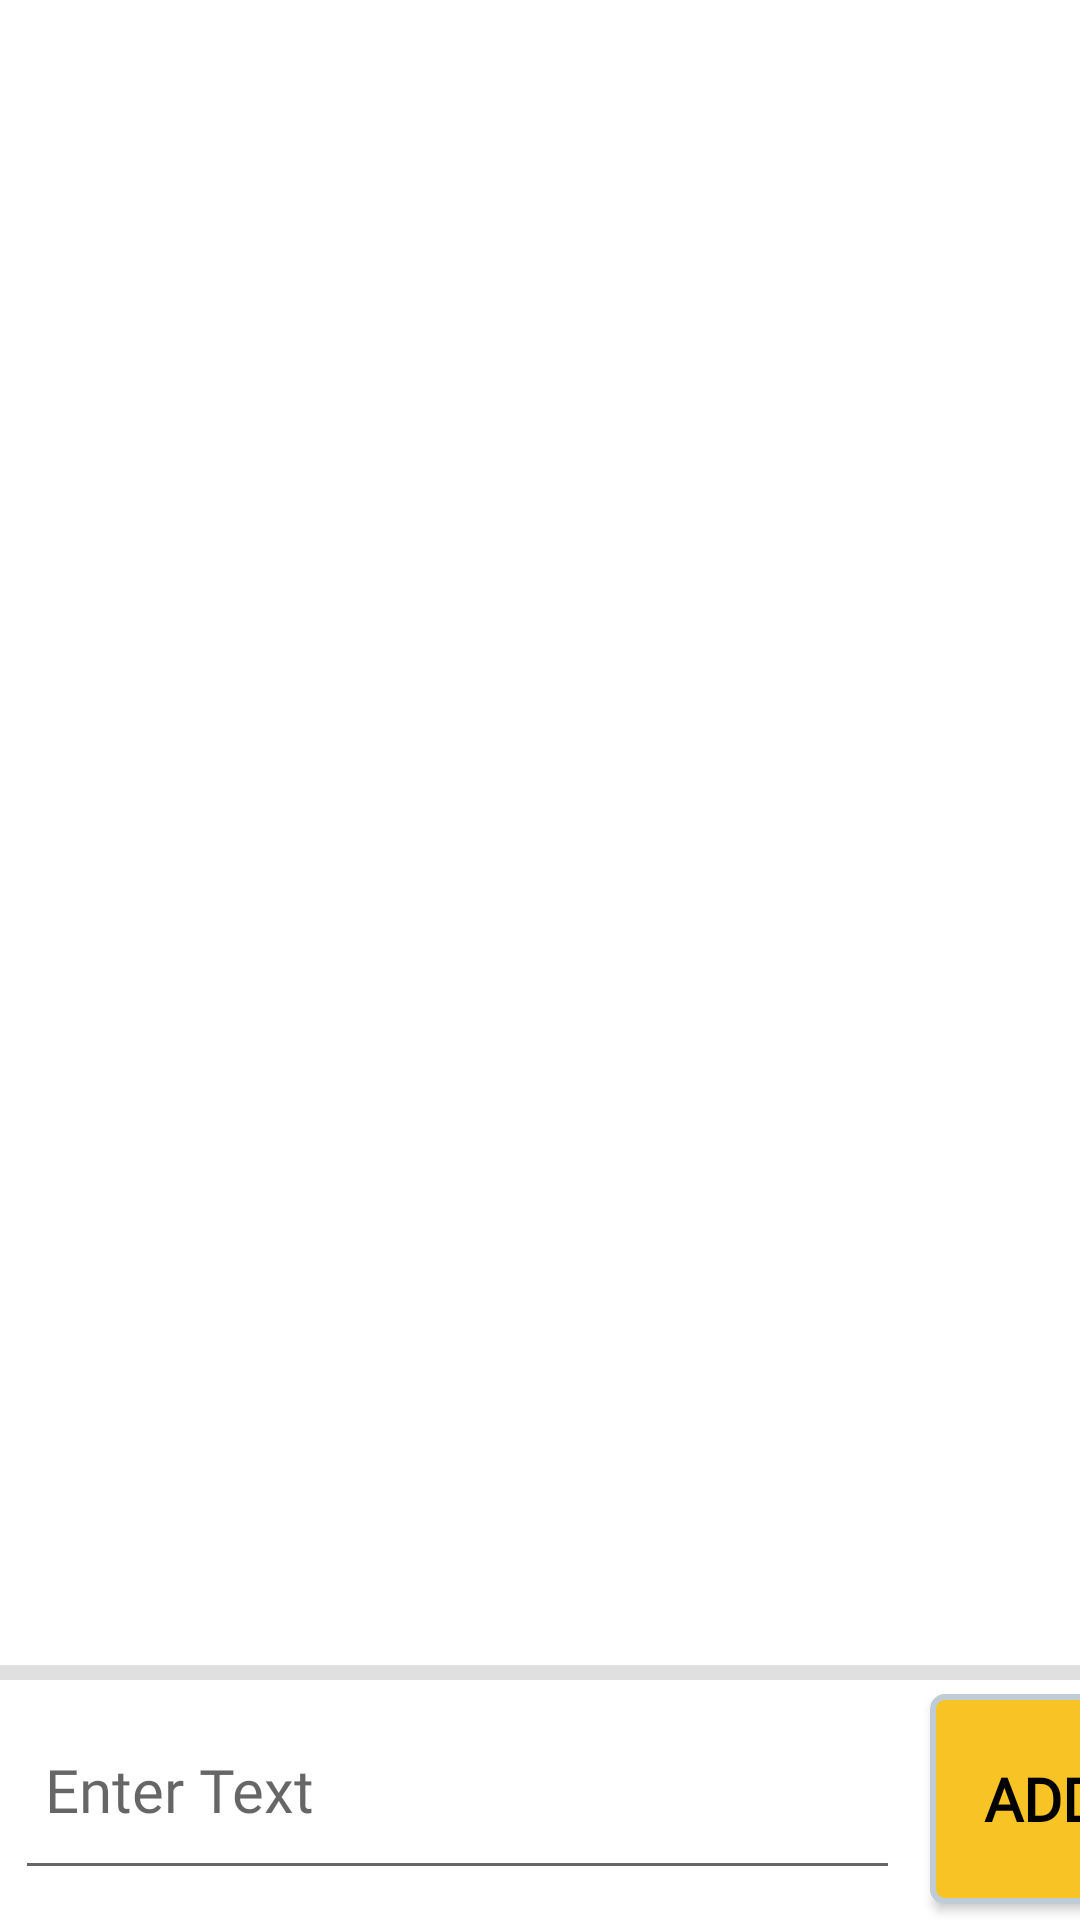

Produce the Android XML layout that renders to this screen, including the resource entries it uses.
<!-- AndroidManifest.xml: application theme Theme.Stock_Manager -->
<!-- res/layout/activity_to_do.xml -->
<?xml version="1.0" encoding="utf-8"?>
<androidx.constraintlayout.widget.ConstraintLayout xmlns:android="http://schemas.android.com/apk/res/android"
    xmlns:app="http://schemas.android.com/apk/res-auto"
    xmlns:tools="http://schemas.android.com/tools"
    android:layout_width="match_parent"
    android:layout_height="match_parent"
    tools:context=".ToDoActivity">

    <LinearLayout
        android:id="@+id/linearLayout"
        android:layout_width="match_parent"
        android:layout_height="630dp"
        android:orientation="vertical"
        app:layout_constraintEnd_toEndOf="parent"
        app:layout_constraintStart_toStartOf="parent"
        app:layout_constraintTop_toTopOf="parent">

        <ListView
            android:id="@+id/list_todo"
            android:layout_width="match_parent"
            android:layout_height="match_parent" />
    </LinearLayout>

    <View
        android:id="@+id/divider"
        android:layout_width="match_parent"
        android:layout_height="5dp"
        android:background="?android:attr/listDivider"
        app:layout_constraintBottom_toTopOf="@+id/bottomlayout"
        app:layout_constraintStart_toStartOf="parent" />

    <LinearLayout
        android:id="@+id/bottomlayout"
        android:layout_width="match_parent"
        android:orientation="horizontal"
        app:layout_constraintBottom_toBottomOf="parent"
        app:layout_constraintStart_toStartOf="parent"
        android:layout_height="80dp">

        <EditText
            android:id="@+id/todoContent"
            android:layout_width="295dp"
            android:layout_height="70dp"
            android:layout_marginStart="5dp"
            android:layout_marginBottom="16dp"
            android:ems="10"
            android:textSize="20sp"
            android:paddingStart="10dp"
            android:fontFamily="@font/glacial_regular"
            android:inputType="textPersonName"
            android:hint="Enter Text"
            app:layout_constraintBottom_toBottomOf="parent"
            app:layout_constraintStart_toStartOf="parent" />

        <Button
            android:id="@+id/add_button"
            android:layout_width="80dp"
            android:layout_height="70dp"
            android:layout_marginStart="10dp"
            android:layout_marginBottom="16dp"
            android:layout_marginRight="10dp"
            android:text="Add "
            android:layout_marginTop="3dp"
            android:textSize="20sp"
            android:textStyle="bold"
            android:background="@drawable/custom_button"
            android:fontFamily="@font/glacial_regular"
            android:textColor="@color/black"
            app:backgroundTint="@null"
             />



    </LinearLayout>



</androidx.constraintlayout.widget.ConstraintLayout>
<!-- resources referenced by this layout -->
<resources>
  <color name="black">#FF000000</color>
  <!-- drawable custom_button (drawable) -->
  <?xml version="1.0" encoding="utf-8"?>
  <selector xmlns:android="http://schemas.android.com/apk/res/android">
  <item>
      <shape >
          <stroke android:color="@color/grey"
                  android:width="2dp" />
          <corners android:radius="4dp"/>
          <solid android:color="@color/yello"/>
  
      </shape>
  </item>
  </selector>
  <style name="Theme.Stock_Manager" parent="Theme.MaterialComponents.DayNight.DarkActionBar">
          
          <item name="colorPrimary">@color/white</item>
          <item name="colorPrimaryVariant">@color/purple_700</item>
          <item name="colorOnPrimary">@color/white</item>
          
          <item name="colorSecondary">@color/teal_200</item>
          <item name="colorSecondaryVariant">@color/teal_700</item>
          <item name="colorOnSecondary">@color/black</item>
          
          <item name="android:statusBarColor" tools:targetApi="l">@color/yello</item>
          
      </style>
  <color name="grey">#BFCCD6</color>
  <color name="yello">#F7C325</color>
  <color name="white">#FFFFFFFF</color>
  <color name="purple_700">#FF3700B3</color>
  <color name="teal_200">#FF03DAC5</color>
  <color name="teal_700">#FF018786</color>
</resources>
